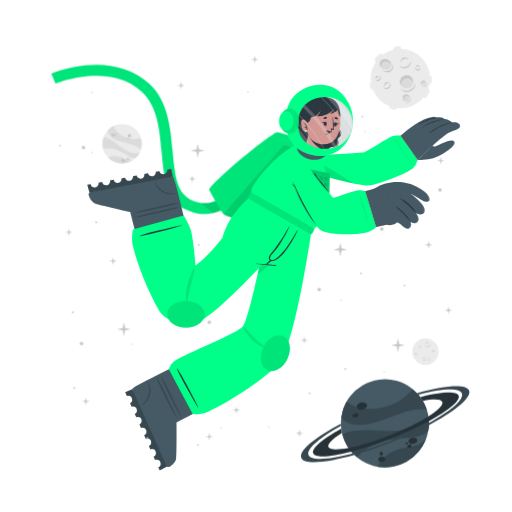
t = 0.00 s
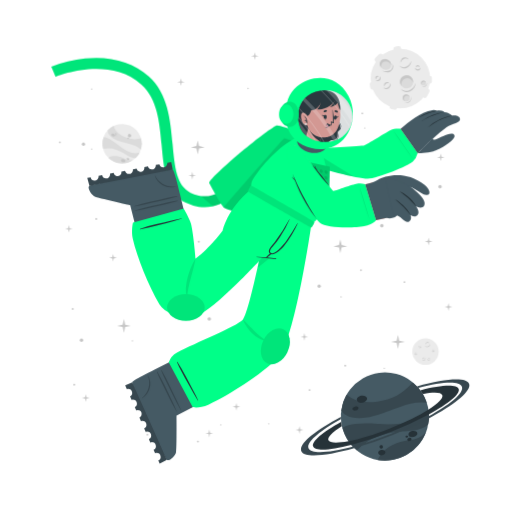
t = 7.00 s
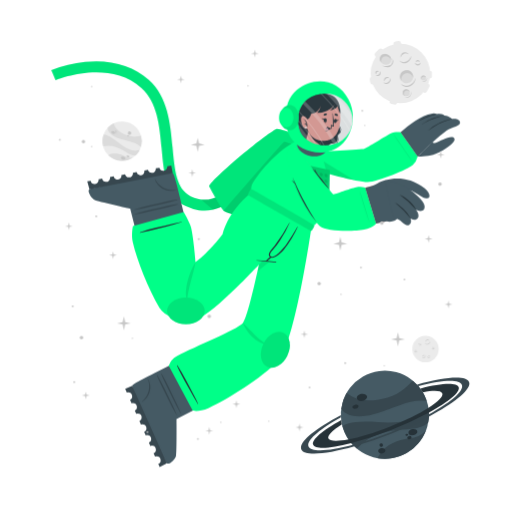
t = 7.75 s
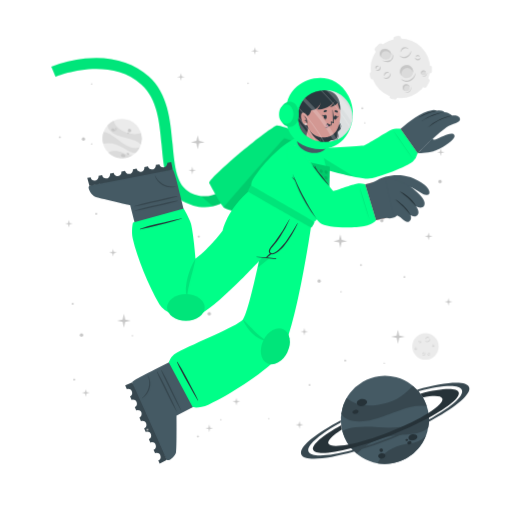
t = 8.50 s
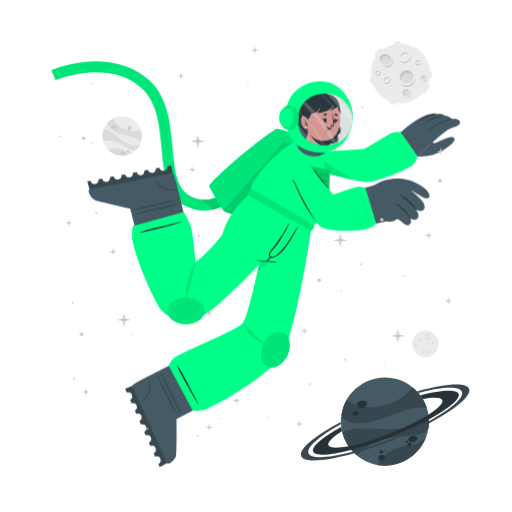
t = 9.25 s

The animated SVG that drew these frames (rendered in a browser with its animation timeline set to each time). Animation: 1 CSS @keyframes rule; frames cover the first 9.25 s, repeats indefinitely.

<svg class="animated" id="freepik_stories-astronaut" xmlns="http://www.w3.org/2000/svg" viewBox="0 0 500 500" version="1.1" xmlns:xlink="http://www.w3.org/1999/xlink" xmlns:svgjs="http://svgjs.com/svgjs"><style>svg#freepik_stories-astronaut:not(.animated) .animable {opacity: 0;}svg#freepik_stories-astronaut.animated #freepik--background-complete--inject-102 {animation: 6s Infinite  linear floating;animation-delay: 7s;}svg#freepik_stories-astronaut.animated #freepik--Moon--inject-102 {animation: 3s Infinite  linear floating;animation-delay: 4s;}svg#freepik_stories-astronaut.animated #freepik--Planet--inject-102 {animation: 3s Infinite  linear floating;animation-delay: 0s;}svg#freepik_stories-astronaut.animated #freepik--Character--inject-102 {animation: 1.5s Infinite  linear floating;animation-delay: 0s;}svg#freepik_stories-astronaut.animated #freepik--Stars--inject-102 {animation: 6s Infinite  linear floating;animation-delay: 0s;}            @keyframes floating {                0% {                    opacity: 1;                    transform: translateY(0px);                }                50% {                    transform: translateY(-10px);                }                100% {                    opacity: 1;                    transform: translateY(0px);                }            }        </style><g id="freepik--background-complete--inject-102" class="animable" style="transform-origin: 261.359px 235.839px;"><g id="el2xk5dyfwjxq"><circle cx="119.24" cy="140.32" r="19.23" style="fill: rgb(235, 235, 235); transform-origin: 119.24px 140.32px; transform: rotate(-21.46deg);" class="animable"></circle></g><path d="M137.64,145.92a22.4,22.4,0,0,0-6-3.75c-3.81-1.68-14.18-3.51-19-5.94-6.75-3.4-7.59-7.07-7.55-9a19.38,19.38,0,0,1,5.93-4.35c.48,2,2.29,8,13.5,12,5.79,2,11.33.68,13.21.22A19.13,19.13,0,0,1,137.64,145.92Z" style="fill: rgb(219, 219, 219); transform-origin: 121.778px 134.4px;" id="eluho17gkzup" class="animable"></path><path d="M129.79,156.41A19.27,19.27,0,0,1,105.68,154a15.8,15.8,0,0,1,3.45-1.36c5.17-1.26,10.86,1.21,12.94,2.38A11.36,11.36,0,0,0,129.79,156.41Z" style="fill: rgb(219, 219, 219); transform-origin: 117.735px 155.928px;" id="el2ys1g8ywfqe" class="animable"></path><path d="M136.5,148.8l-.24.47-.22.42c-.18.32-.36.62-.55.92s-.35.54-.53.8l-.21.29-.24.32-.24.32-.31.36-.3.36-.27.3c-.2.22-.41.43-.62.64h0c-1.2.37-2.8.21-5.15-.72-3.49-1.37-7.26-4.67-14-7.09a24,24,0,0,0-12.93-.83h0a19.17,19.17,0,0,1,.5-11.63c1.23,0,5.18.52,13.61,7.48a49.9,49.9,0,0,0,8.49,5.81c7.2,3.77,11.36,2.65,13.1,1.78h.13Z" style="fill: rgb(219, 219, 219); transform-origin: 118.269px 143.957px;" id="el41lu781rr52" class="animable"></path><path d="M118.22,156c.34-.78,1.54-1,2.68-.52s1.79,1.54,1.44,2.32-1.54,1-2.68.52S117.88,156.83,118.22,156Z" style="fill: rgb(199, 199, 199); transform-origin: 120.282px 156.9px;" id="elb4qhtm3s5aq" class="animable"></path><path d="M123.66,154.67c.2-.44.91-.55,1.59-.26s1.08.9.89,1.34-.9.56-1.59.26S123.47,155.11,123.66,154.67Z" style="fill: rgb(199, 199, 199); transform-origin: 124.9px 155.212px;" id="elv1rk6j7qlpk" class="animable"></path><path d="M108.75,131.05c.29-.67,1.33-.86,2.33-.42s1.57,1.33,1.28,2-1.34.86-2.34.42S108.45,131.72,108.75,131.05Z" style="fill: rgb(199, 199, 199); transform-origin: 110.553px 131.84px;" id="el7wdferrr01p" class="animable"></path><path d="M112.29,130.39a.84.84,0,0,1,1.13-.28.85.85,0,0,1,.57,1,1,1,0,0,1-1.7-.74Z" style="fill: rgb(199, 199, 199); transform-origin: 113.151px 130.697px;" id="elb04r65l5wh5" class="animable"></path><path d="M112.86,132.17a.53.53,0,0,1,.71-.15c.3.13.47.41.37.62s-.41.28-.71.15S112.77,132.39,112.86,132.17Z" style="fill: rgb(199, 199, 199); transform-origin: 113.402px 132.399px;" id="eltjtwrcyz1nd" class="animable"></path><path d="M124.86,132.22a1.64,1.64,0,1,1,1,1.71A1.42,1.42,0,0,1,124.86,132.22Z" style="fill: rgb(199, 199, 199); transform-origin: 126.473px 132.415px;" id="elxh1nqm12iio" class="animable"></path><path d="M124.4,134.84a.76.76,0,1,1,.42.92A.73.73,0,0,1,124.4,134.84Z" style="fill: rgb(199, 199, 199); transform-origin: 125.123px 135.064px;" id="elkoh3r9eltm" class="animable"></path><circle cx="415.48" cy="343.36" r="12.93" style="fill: rgb(235, 235, 235); transform-origin: 415.48px 343.36px;" id="elzia603qmolr" class="animable"></circle><path d="M420.19,335.69a2.92,2.92,0,0,1-.48,1.75,3.45,3.45,0,0,1-1.41,1.24,2.56,2.56,0,0,1-1.9.17,2.7,2.7,0,0,1-1.44-1.12,3.71,3.71,0,0,0,1.55.69,2.33,2.33,0,0,0,.79,0,2.68,2.68,0,0,0,.76-.24l.36-.2c.11-.08.23-.15.33-.23a3.24,3.24,0,0,0,.6-.57A4.54,4.54,0,0,0,420.19,335.69Z" style="fill: rgb(199, 199, 199); transform-origin: 417.577px 337.324px;" id="eljn3qz0a217a" class="animable"></path><path d="M415.54,336.43a1.84,1.84,0,0,1,.27-1.24,2.23,2.23,0,0,1,1-.88,1.76,1.76,0,0,1,1.35-.1,1.7,1.7,0,0,1,1,.83,2.8,2.8,0,0,0-1.08-.4,1.69,1.69,0,0,0-1,.18A3.06,3.06,0,0,0,415.54,336.43Z" style="fill: rgb(199, 199, 199); transform-origin: 417.341px 335.275px;" id="elc76z7icojhu" class="animable"></path><path d="M415.48,349.44a1.79,1.79,0,0,1,0,1.23,2.13,2.13,0,0,1-.75,1.05,1.71,1.71,0,0,1-2.35-.25,3.35,3.35,0,0,0,1.1.15,1.62,1.62,0,0,0,.91-.35,2.67,2.67,0,0,0,.69-.77A3.41,3.41,0,0,0,415.48,349.44Z" style="fill: rgb(199, 199, 199); transform-origin: 413.984px 350.758px;" id="el8awyb9qvqmt" class="animable"></path><path d="M412.8,350.91a1.14,1.14,0,0,1-.09-.87,1.49,1.49,0,0,1,.52-.76,1.2,1.2,0,0,1,.93-.23,1.1,1.1,0,0,1,.73.48,2.46,2.46,0,0,0-.75,0,1.18,1.18,0,0,0-.56.24A2.18,2.18,0,0,0,412.8,350.91Z" style="fill: rgb(199, 199, 199); transform-origin: 413.776px 349.972px;" id="elzv2g3sma1mo" class="animable"></path><path d="M410.82,337.8a1.15,1.15,0,0,1,.37.83,1.3,1.3,0,0,1-.37.92,1.15,1.15,0,0,1-.95.32,1.35,1.35,0,0,1-.81-.39,3.94,3.94,0,0,0,.8-.05,1.06,1.06,0,0,0,.56-.28,1.37,1.37,0,0,0,.33-.56A2.45,2.45,0,0,0,410.82,337.8Z" style="fill: rgb(199, 199, 199); transform-origin: 410.125px 338.84px;" id="eleu9bvl1thz4" class="animable"></path><path d="M409.22,339.06a.74.74,0,0,1-.33-.57.91.91,0,0,1,.26-.68.82.82,0,0,1,.71-.23.81.81,0,0,1,.55.34,4.08,4.08,0,0,0-.54.1.76.76,0,0,0-.32.19,1.13,1.13,0,0,0-.22.32A2.13,2.13,0,0,0,409.22,339.06Z" style="fill: rgb(199, 199, 199); transform-origin: 409.65px 338.315px;" id="el95br5jy1fsq" class="animable"></path><path d="M419.81,351.44a1.14,1.14,0,0,1-.72.56,1.26,1.26,0,0,1-1-.14,1.14,1.14,0,0,1-.54-.83,1.36,1.36,0,0,1,.18-.89,3.66,3.66,0,0,0,.25.77,1,1,0,0,0,.4.47,1.32,1.32,0,0,0,.63.18A2.6,2.6,0,0,0,419.81,351.44Z" style="fill: rgb(199, 199, 199); transform-origin: 418.673px 351.093px;" id="elq5p3mblrzbc" class="animable"></path><path d="M418.2,350.19a.75.75,0,0,1,.47-.45.87.87,0,0,1,.72.08.82.82,0,0,1,.4.63.9.9,0,0,1-.19.62,4.78,4.78,0,0,0-.24-.5.63.63,0,0,0-.25-.26.91.91,0,0,0-.37-.13A1.65,1.65,0,0,0,418.2,350.19Z" style="fill: rgb(199, 199, 199); transform-origin: 418.996px 350.383px;" id="elwem13ccq8s" class="animable"></path><path d="M424.24,342.34a1.16,1.16,0,0,1-.28.86,1.27,1.27,0,0,1-.88.44,1.13,1.13,0,0,1-.92-.39,1.29,1.29,0,0,1-.35-.83,3.82,3.82,0,0,0,.63.5,1.09,1.09,0,0,0,.6.16,1.31,1.31,0,0,0,.62-.21A2.35,2.35,0,0,0,424.24,342.34Z" style="fill: rgb(199, 199, 199); transform-origin: 423.027px 342.991px;" id="elll5xrb9tvs" class="animable"></path><path d="M422.2,342.21a.75.75,0,0,1,.14-.64.93.93,0,0,1,.65-.34.8.8,0,0,1,.68.3.88.88,0,0,1,.19.62,3.83,3.83,0,0,0-.48-.28.74.74,0,0,0-.36-.08,1.13,1.13,0,0,0-.38.1A2.38,2.38,0,0,0,422.2,342.21Z" style="fill: rgb(199, 199, 199); transform-origin: 423.021px 341.719px;" id="eltm6utdyj057" class="animable"></path><path d="M407.1,345.26a1.13,1.13,0,0,1-.27.87,1.27,1.27,0,0,1-.88.44,1.16,1.16,0,0,1-.93-.39,1.4,1.4,0,0,1-.35-.83,4.33,4.33,0,0,0,.64.5,1.07,1.07,0,0,0,.6.16,1.35,1.35,0,0,0,.62-.21A2,2,0,0,0,407.1,345.26Z" style="fill: rgb(199, 199, 199); transform-origin: 405.889px 345.916px;" id="el4ymoe1cvydf" class="animable"></path><path d="M405.07,345.14a.75.75,0,0,1,.14-.64.89.89,0,0,1,.64-.34.79.79,0,0,1,.68.3.85.85,0,0,1,.2.62,3.83,3.83,0,0,0-.48-.28.66.66,0,0,0-.36-.08,1.13,1.13,0,0,0-.38.1A2.38,2.38,0,0,0,405.07,345.14Z" style="fill: rgb(199, 199, 199); transform-origin: 405.891px 344.649px;" id="eldy165ef7h8r" class="animable"></path></g><g id="freepik--Moon--inject-102" class="animable" style="transform-origin: 391.45px 76.1246px;"><path d="M370.11,60.15l3.44-3.43a2.52,2.52,0,0,0,0-3.56h0a2.5,2.5,0,0,0-3.56,0l-3.44,3.43a2.52,2.52,0,0,0,0,3.56h0A2.52,2.52,0,0,0,370.11,60.15Z" style="fill: rgb(235, 235, 235); transform-origin: 370.05px 56.6508px;" id="elg1tk98xrr9n" class="animable"></path><path d="M417,94.19l2.18-4.34a2.5,2.5,0,0,0-1.12-3.38h0a2.51,2.51,0,0,0-3.38,1.12l-2.18,4.34a2.53,2.53,0,0,0,1.12,3.38h0A2.52,2.52,0,0,0,417,94.19Z" style="fill: rgb(235, 235, 235); transform-origin: 415.845px 90.8883px;" id="elemhg2jbhur7" class="animable"></path><path d="M387,50.45l2.58-.36a2.52,2.52,0,0,0,2.14-2.85h0a2.52,2.52,0,0,0-2.85-2.14l-2.58.37a2.52,2.52,0,0,0-2.14,2.85h0A2.51,2.51,0,0,0,387,50.45Z" style="fill: rgb(235, 235, 235); transform-origin: 387.935px 47.7758px;" id="el6sm3se1rxve" class="animable"></path><path d="M366.46,84.53l-.37-2.59a2.52,2.52,0,0,0-2.85-2.13h0a2.52,2.52,0,0,0-2.14,2.85l.37,2.58a2.53,2.53,0,0,0,2.85,2.14h0A2.52,2.52,0,0,0,366.46,84.53Z" style="fill: rgb(235, 235, 235); transform-origin: 363.78px 83.5943px;" id="el85bnugnd52b" class="animable"></path><g id="eln35rgrsdjlc"><rect x="415.49" y="75.26" width="7.64" height="5.03" rx="2.16" style="fill: rgb(235, 235, 235); transform-origin: 419.31px 77.775px; transform: rotate(90deg);" class="animable"></rect></g><path d="M382.28,106.41l2.52.68a2.52,2.52,0,0,0,3.08-1.78h0a2.52,2.52,0,0,0-1.78-3.09l-2.52-.67a2.51,2.51,0,0,0-3.08,1.78h0A2.51,2.51,0,0,0,382.28,106.41Z" style="fill: rgb(235, 235, 235); transform-origin: 384.19px 104.319px;" id="el1skz45wrk0r" class="animable"></path><circle cx="391" cy="76.69" r="29.05" style="fill: rgb(235, 235, 235); transform-origin: 391px 76.69px;" id="eldde4giavl5i" class="animable"></circle><path d="M401.57,59.46a6.51,6.51,0,0,1-1.08,3.94,7.8,7.8,0,0,1-3.15,2.79,5.76,5.76,0,0,1-4.27.36,6,6,0,0,1-3.25-2.49,8.71,8.71,0,0,0,3.49,1.53,5.07,5.07,0,0,0,1.78,0,5.38,5.38,0,0,0,1.69-.54,9.1,9.1,0,0,0,.81-.44c.26-.17.52-.33.76-.52a8.54,8.54,0,0,0,1.35-1.27A9.92,9.92,0,0,0,401.57,59.46Z" style="fill: rgb(199, 199, 199); transform-origin: 395.699px 63.1311px;" id="elrsypnldg1h" class="animable"></path><path d="M391.13,61.13a4.13,4.13,0,0,1,.6-2.78,5.18,5.18,0,0,1,2.19-2,3.9,3.9,0,0,1,3-.22A3.84,3.84,0,0,1,399.12,58a6.52,6.52,0,0,0-2.41-.89,3.94,3.94,0,0,0-2.24.4A6.81,6.81,0,0,0,391.13,61.13Z" style="fill: rgb(199, 199, 199); transform-origin: 395.105px 58.5293px;" id="el4iv2q3fktvv" class="animable"></path><path d="M381.29,81.08a3.94,3.94,0,0,1,.07,2.77,4.82,4.82,0,0,1-1.68,2.35,3.78,3.78,0,0,1-2.86.77,3.84,3.84,0,0,1-2.43-1.34,7,7,0,0,0,2.48.35,3.69,3.69,0,0,0,2-.79,6,6,0,0,0,1.55-1.73A7.44,7.44,0,0,0,381.29,81.08Z" style="fill: rgb(199, 199, 199); transform-origin: 377.984px 84.0434px;" id="eli1jcznu91h" class="animable"></path><path d="M375.27,84.38a2.57,2.57,0,0,1-.19-1.95,3.19,3.19,0,0,1,1.16-1.7,2.65,2.65,0,0,1,2.08-.52A2.44,2.44,0,0,1,380,81.28a5.58,5.58,0,0,0-1.7-.08,2.69,2.69,0,0,0-1.26.54A4.94,4.94,0,0,0,375.27,84.38Z" style="fill: rgb(199, 199, 199); transform-origin: 377.485px 82.2756px;" id="el9qp607iv84" class="animable"></path><path d="M370.87,74.62a2.57,2.57,0,0,1,.83,1.86,2.85,2.85,0,0,1-.82,2,2.52,2.52,0,0,1-2.13.73,3.06,3.06,0,0,1-1.83-.87,10,10,0,0,0,1.81-.12,2.33,2.33,0,0,0,1.25-.63,2.88,2.88,0,0,0,.73-1.26A5.13,5.13,0,0,0,370.87,74.62Z" style="fill: rgb(199, 199, 199); transform-origin: 369.31px 76.9261px;" id="elokvrcar83" class="animable"></path><path d="M367.27,77.44a1.68,1.68,0,0,1-.72-1.29,2,2,0,0,1,.58-1.52,1.77,1.77,0,0,1,1.58-.51,1.88,1.88,0,0,1,1.25.75,10.76,10.76,0,0,0-1.23.24,1.6,1.6,0,0,0-.7.41,2.28,2.28,0,0,0-.49.73A4.57,4.57,0,0,0,367.27,77.44Z" style="fill: rgb(199, 199, 199); transform-origin: 368.253px 75.7663px;" id="elrn0jofkweh" class="animable"></path><path d="M410.67,66a2.6,2.6,0,0,1-.62,1.94,2.84,2.84,0,0,1-2,1,2.57,2.57,0,0,1-2.07-.87,3,3,0,0,1-.78-1.87,9,9,0,0,0,1.43,1.11,2.23,2.23,0,0,0,1.34.36,3,3,0,0,0,1.39-.45A5.56,5.56,0,0,0,410.67,66Z" style="fill: rgb(199, 199, 199); transform-origin: 407.941px 67.4719px;" id="els13zs4m98fk" class="animable"></path><path d="M406.11,65.73a1.66,1.66,0,0,1,.31-1.44,2,2,0,0,1,1.44-.76,1.82,1.82,0,0,1,1.53.68,1.88,1.88,0,0,1,.43,1.39,9.72,9.72,0,0,0-1.08-.63,1.49,1.49,0,0,0-.8-.17,2.38,2.38,0,0,0-.85.22A4.64,4.64,0,0,0,406.11,65.73Z" style="fill: rgb(199, 199, 199); transform-origin: 407.944px 64.6284px;" id="elwm7mk1ykoem" class="animable"></path><g id="ela3l3qtorkh4"><ellipse cx="397.01" cy="79.87" rx="6.44" ry="6.4" style="fill: rgb(219, 219, 219); transform-origin: 397.01px 79.87px; transform: rotate(-65.97deg);" class="animable"></ellipse></g><path d="M400,76.84a5.81,5.81,0,0,1,3.31,4.1,6.41,6.41,0,1,0-11.2,3.11,5.78,5.78,0,0,1,.2-4.24A5.84,5.84,0,0,1,400,76.84Z" style="fill: rgb(199, 199, 199); transform-origin: 396.987px 78.7649px;" id="elza4n1yhgvf" class="animable"></path><path d="M405.88,81a8.26,8.26,0,0,1-1.41,4.8,9.87,9.87,0,0,1-3.87,3.38,7.16,7.16,0,0,1-5.18.47,7.62,7.62,0,0,1-4-3,10.25,10.25,0,0,0,4.28,2,10.54,10.54,0,0,0,1.13.11,5.87,5.87,0,0,0,1.11-.09A7.1,7.1,0,0,0,400,88c.34-.17.69-.36,1-.55s.65-.42.94-.67a10.52,10.52,0,0,0,1.67-1.6A11.59,11.59,0,0,0,405.88,81Z" style="fill: rgb(199, 199, 199); transform-origin: 398.651px 85.4656px;" id="elips64pmrpg" class="animable"></path><path d="M412.91,83.39a2.4,2.4,0,1,0-1.78-2.87A2.39,2.39,0,0,0,412.91,83.39Z" style="fill: rgb(219, 219, 219); transform-origin: 413.468px 81.0561px;" id="elwx4e8rwqv9s" class="animable"></path><path d="M414.34,79.73A2.18,2.18,0,0,1,415.85,81,2.43,2.43,0,0,0,414,78.71a2.4,2.4,0,0,0-2.87,1.81,2.37,2.37,0,0,0,.84,2.41,2.12,2.12,0,0,1-.23-1.57A2.17,2.17,0,0,1,414.34,79.73Z" style="fill: rgb(199, 199, 199); transform-origin: 413.458px 80.7904px;" id="eloervhbustxm" class="animable"></path><path d="M416.78,80.82a2.9,2.9,0,0,1-.12,1.88,3.54,3.54,0,0,1-1.18,1.55,2.64,2.64,0,0,1-1.91.54,2.74,2.74,0,0,1-1.69-.86,4.09,4.09,0,0,0,1.71.37,2.65,2.65,0,0,0,1.51-.55A4.36,4.36,0,0,0,416.78,80.82Z" style="fill: rgb(199, 199, 199); transform-origin: 414.381px 82.813px;" id="eleo31jxecp8j" class="animable"></path><path d="M396.44,98.94a3.41,3.41,0,1,0-3.21-3.59A3.41,3.41,0,0,0,396.44,98.94Z" style="fill: rgb(219, 219, 219); transform-origin: 396.635px 95.5356px;" id="el5a6acx7nbol" class="animable"></path><path d="M397.54,93.46a3.07,3.07,0,0,1,2.41,1.4A3.4,3.4,0,1,0,395,98.53a3.1,3.1,0,0,1,2.54-5.07Z" style="fill: rgb(199, 199, 199); transform-origin: 396.584px 95.335px;" id="elfudbz2z6orp" class="animable"></path><path d="M401.22,94.38a4.48,4.48,0,0,1,.19,2.64,5.13,5.13,0,0,1-1.27,2.4,3.72,3.72,0,0,1-2.46,1.21,4.06,4.06,0,0,1-2.56-.69,5.23,5.23,0,0,0,2.5.2A3.76,3.76,0,0,0,399.68,99a5.84,5.84,0,0,0,1.26-2.1A6.18,6.18,0,0,0,401.22,94.38Z" style="fill: rgb(199, 199, 199); transform-origin: 398.323px 97.5099px;" id="elqmokwyeik3" class="animable"></path><path d="M381.24,66c-1.53,2.35-4.93,2.85-7.58,1.11s-3.57-5.05-2-7.4,4.93-2.84,7.59-1.11S382.78,63.69,381.24,66Z" style="fill: rgb(219, 219, 219); transform-origin: 376.446px 62.8572px;" id="elcy8dmb1a5n5" class="animable"></path><path d="M372.8,62a4.43,4.43,0,0,0-.25,4.28,5.25,5.25,0,0,1-.92-6.49c1.53-2.35,4.93-2.85,7.59-1.11A5.83,5.83,0,0,1,382,63.9a5.53,5.53,0,0,0-2.29-3C377.28,59.37,374.19,59.82,372.8,62Z" style="fill: rgb(199, 199, 199); transform-origin: 376.453px 61.9611px;" id="elvnbckib7ufl" class="animable"></path><path d="M383.12,62.16a5.49,5.49,0,0,1,.75,4.14,5.12,5.12,0,0,1-.95,2,6.39,6.39,0,0,1-1.66,1.53,6.23,6.23,0,0,1-2.15.73,7.29,7.29,0,0,1-2.19-.06,9.09,9.09,0,0,1-3.84-1.67,17.88,17.88,0,0,0,3.95.68,6.51,6.51,0,0,0,3.58-.77A5.47,5.47,0,0,0,382,67.59a5,5,0,0,0,.94-1.57A7.25,7.25,0,0,0,383.12,62.16Z" style="fill: rgb(199, 199, 199); transform-origin: 378.538px 66.3877px;" id="elu3w5fvgkl9" class="animable"></path></g><g id="freepik--Planet--inject-102" class="animable" style="transform-origin: 376.139px 413.34px;"><g id="el4rznmd4nddm"><circle cx="375.87" cy="413.34" r="43.02" style="fill: rgb(69, 90, 100); transform-origin: 375.87px 413.34px; transform: rotate(-74.9951deg);" class="animable"></circle></g><path d="M416.74,399.89a50.6,50.6,0,0,0-15.8.88c-9.14,1.83-30.47,11.81-42.37,13.55-16.73,2.46-23-3.17-25.36-6.69a43,43,0,0,1,5.28-15.58c3.38,2.95,14.49,11.72,40.09,4.53,13.2-3.72,21.59-13.34,24.44-16.6A42.76,42.76,0,0,1,416.74,399.89Z" style="fill: rgb(55, 71, 79); transform-origin: 374.975px 397.452px;" id="el30bvixh9hg3" class="animable"></path><path d="M415.87,429.18a43.05,43.05,0,0,1-47.24,26.58,34.45,34.45,0,0,1,4.55-6.94c7.84-9,21.44-11.76,26.75-12.3A25.27,25.27,0,0,0,415.87,429.18Z" style="fill: rgb(55, 71, 79); transform-origin: 392.25px 442.775px;" id="elcwafjvwlaa9" class="animable"></path><path d="M418.36,406.64c.07.39.12.77.17,1.16s.09.71.13,1.06c.08.8.15,1.6.18,2.39s.06,1.44.06,2.14c0,.27,0,.53,0,.8s0,.6,0,.89,0,.6,0,.9-.05.7-.08,1.06-.06.7-.1,1-.08.6-.11.9c-.09.66-.19,1.3-.31,1.95h0c-1.72,2.21-4.86,4-10.34,5.31-8.16,2-19.29.8-34.76,5.06a53.84,53.84,0,0,0-24.73,15.11h0a42.85,42.85,0,0,1-14.05-21.9c2.19-1.67,10.15-5.73,34.51-3.84a112.29,112.29,0,0,0,23-.3c18-2.36,24.21-9.77,26.27-13.61h0A1.82,1.82,0,0,1,418.36,406.64Z" style="fill: rgb(55, 71, 79); transform-origin: 376.66px 426.505px;" id="ellod51qadqr" class="animable"></path><path d="M358.4,395.52c.37,1.88-1.55,3.83-4.28,4.35s-5.23-.56-5.6-2.44,1.56-3.82,4.28-4.35S358,393.65,358.4,395.52Z" style="fill: rgb(38, 50, 56); transform-origin: 353.46px 396.474px;" id="elzckezrhrdu" class="animable"></path><path d="M350.11,404.94c.2,1.06-1,2.17-2.6,2.49s-3.13-.28-3.33-1.34.95-2.17,2.59-2.49S349.9,403.89,350.11,404.94Z" style="fill: rgb(38, 50, 56); transform-origin: 347.145px 405.515px;" id="elwp9lr2nwtfh" class="animable"></path><path d="M407.54,429.57c.31,1.6-1.38,3.27-3.76,3.74s-4.58-.47-4.89-2.07,1.37-3.28,3.76-3.74S407.23,428,407.54,429.57Z" style="fill: rgb(38, 50, 56); transform-origin: 403.215px 430.408px;" id="elss2df6b149j" class="animable"></path><path d="M401.85,435.28c.17.85-.61,1.72-1.74,1.94a1.87,1.87,0,0,1-2.33-1.15c-.17-.85.61-1.72,1.74-1.94A1.87,1.87,0,0,1,401.85,435.28Z" style="fill: rgb(38, 50, 56); transform-origin: 399.815px 435.675px;" id="el3kz3koaxn6h" class="animable"></path><path d="M398.54,432.72c.1.51-.4,1-1.12,1.18s-1.38-.17-1.48-.68.4-1,1.12-1.18S398.44,432.21,398.54,432.72Z" style="fill: rgb(38, 50, 56); transform-origin: 397.24px 432.97px;" id="elyw9ord50mth" class="animable"></path><path d="M376.35,447.84c.28,1.44-1,2.9-3,3.27s-3.68-.5-4-1.93,1-2.89,2.95-3.26S376.08,446.41,376.35,447.84Z" style="fill: rgb(38, 50, 56); transform-origin: 372.845px 448.515px;" id="el4ukdiql5p22" class="animable"></path><path d="M373.89,442.43a1.71,1.71,0,1,1-1.95-1.16A1.6,1.6,0,0,1,373.89,442.43Z" style="fill: rgb(38, 50, 56); transform-origin: 372.261px 442.94px;" id="el0rq1wcvsw9wo" class="animable"></path><path d="M418.84,411.25a346.49,346.49,0,0,1-36.64,16.83,342.87,342.87,0,0,1-39.21,13c-20.61,5.36-35.3,6.29-37.19,1.5s9.19-14.09,27.36-24.08c.12,1,.28,2,.47,3l.24,1.14c-9.22,5.86-14.34,10.93-13.19,13.85s8.58,3.14,19.59,1c10.78-2.08,25-6.36,40.23-12.37s28.57-12.64,37.86-18.51c9.46-5.95,14.73-11.13,13.56-14.09s-8.33-3.11-19-1.11a39.26,39.26,0,0,0-2.42-3.66c20.51-5.31,35.53-6.12,37.42-1.34S438.08,400.88,418.84,411.25Z" style="fill: rgb(38, 50, 56); transform-origin: 376.855px 414.472px;" id="el3vwtrdloaia" class="animable"></path><path d="M418.86,415.07a383.2,383.2,0,0,1-35.81,16.44h0A380.06,380.06,0,0,1,346,444.31c-28.14,8-49.06,9.59-51.78,2.82s13.19-19.8,38.63-33.31c0,.66,0,1.33.08,2-21.11,11.64-34,22.68-31.68,28.49s19.63,4.87,43.31-1.47A359.42,359.42,0,0,0,418.89,413c21.4-11.74,34.49-22.91,32.14-28.76s-19.17-4.89-42.38,1.23c-.43-.51-.88-1-1.34-1.5,27.63-7.77,48.08-9.23,50.76-2.54S444.64,401.45,418.86,415.07Z" style="fill: rgb(55, 71, 79); transform-origin: 376.139px 414.278px;" id="eldhtwsxl5ayu" class="animable"></path></g><g id="freepik--Character--inject-102" class="animable" style="transform-origin: 249.682px 261.365px;"><path d="M194.2,208.66a44.5,44.5,0,0,1-12.75-4c-19.36-9.4-21.44-32.18-23.64-56.3-2-22.22-4.13-45.19-19.67-59.06-32.35-28.84-83.35-7.81-83.86-7.59l-4.19-9.88a124.34,124.34,0,0,1,33.06-8c25-2.52,46.52,3.5,62.12,17.42,18.71,16.68,21.11,42.93,23.22,66.09,2,21.93,3.73,40.87,17.64,47.62,29.16,14.15,48.44-21.19,49.24-22.7l9.48,5a77.22,77.22,0,0,1-16.57,20.32C217.57,206.71,206,210.43,194.2,208.66Z" style="fill: rgb(0, 255, 136); transform-origin: 147.47px 136.179px;" id="el4qihiv9q76l" class="animable"></path><g id="elbifs177zxg"><path d="M194.2,208.66a44.5,44.5,0,0,1-12.75-4c-19.36-9.4-21.44-32.18-23.64-56.3-2-22.22-4.13-45.19-19.67-59.06-32.35-28.84-83.35-7.81-83.86-7.59l-4.19-9.88a124.34,124.34,0,0,1,33.06-8c25-2.52,46.52,3.5,62.12,17.42,18.71,16.68,21.11,42.93,23.22,66.09,2,21.93,3.73,40.87,17.64,47.62,29.16,14.15,48.44-21.19,49.24-22.7l9.48,5a77.22,77.22,0,0,1-16.57,20.32C217.57,206.71,206,210.43,194.2,208.66Z" style="opacity: 0.1; transform-origin: 147.47px 136.179px;" class="animable"></path></g><g id="elyvn3wwlecds"><path d="M244.85,177.29a77.09,77.09,0,0,1-16.57,20.31c-6.44,5.48-13.2,9-20.13,10.56L196.08,198c23.52,3.15,38.58-24.45,39.3-25.77Z" style="opacity: 0.1; transform-origin: 220.465px 190.195px;" class="animable"></path></g><path d="M278.67,229.5c-.95.56-57.57-18.31-60-20.06a1.59,1.59,0,0,1-.31-.29c-2.77-2.73-13.24-22-14-23.51-1.84-3.85,55.21-51.93,65.82-56.39,2.66-1.12,37.51,11.34,42.73,16.4,2.24,2.17,6.45,10.95,6.22,12.15h0C318.76,159.52,279.63,228.94,278.67,229.5Z" style="fill: rgb(0, 255, 136); transform-origin: 261.728px 179.346px;" id="ele5jmz72bs9" class="animable"></path><g id="el16i71pq9lux"><path d="M278.67,229.5c-.95.56-57.57-18.31-60-20.06a1.59,1.59,0,0,1-.31-.29c-2.77-2.73-13.24-22-14-23.51-1.84-3.85,55.21-51.93,65.82-56.39,2.66-1.12,37.51,11.34,42.73,16.4,2.24,2.17,6.45,10.95,6.22,12.15h0C318.76,159.52,279.63,228.94,278.67,229.5Z" style="opacity: 0.1; transform-origin: 261.728px 179.346px;" class="animable"></path></g><g id="elg4luwwacwy7"><path d="M278.67,229.5c-.95.56-57.57-18.31-60-20.06a1.59,1.59,0,0,1-.31-.29c10.24-11.85,58.36-67.42,59.22-67.56s33.84,12.65,41.56,16.22C318.76,159.52,279.63,228.94,278.67,229.5Z" style="opacity: 0.1; transform-origin: 268.75px 185.551px;" class="animable"></path></g><path d="M196.48,344.63l-45.12,22.73c-8.64,4.29-16.14,8.22-19.83,10.61a.09.09,0,0,0-.06,0c-1.4.9-2.24,1.57-2.36,2l0,.08c-.46,3.44,31.87,73.53,33.82,75.59s8-3.33,8.91-7.05.53-36.1.53-36.1l44.85-23.13Z" style="fill: rgb(69, 90, 100); transform-origin: 173.163px 400.363px;" id="els3hl9p4qjn" class="animable"></path><path d="M122.25,383l1.61,3.65a3.8,3.8,0,0,1,1.31-.23,3.9,3.9,0,0,1,1.83,7.34l1.45,3.32a3.82,3.82,0,0,1,1.36-.25,3.89,3.89,0,0,1,1.78,7.35l1.46,3.33a3.55,3.55,0,0,1,1.39-.27,3.89,3.89,0,0,1,3.89,3.89,3.85,3.85,0,0,1-2.15,3.48l1.46,3.31a4.06,4.06,0,0,1,1.45-.27,3.89,3.89,0,0,1,1.69,7.4l1.46,3.31a3.84,3.84,0,0,1,1.48-.3,3.89,3.89,0,0,1,1.65,7.42l1.46,3.31a3.58,3.58,0,0,1,1.52-.32,3.9,3.9,0,0,1,1.62,7.44l1.46,3.32a3.64,3.64,0,0,1,1.57-.35,3.9,3.9,0,0,1,1.57,7.46l1.37,3.12,7-3.79L129.11,380Z" style="fill: rgb(55, 71, 79); transform-origin: 142.595px 419.73px;" id="el6ykoz47s215" class="animable"></path><path d="M144.47,373.18a16.37,16.37,0,0,1,1.62,13.09c-1.18,3.56-3.52,7.36-7.28,9.3-.11.06-.22-.14-.12-.21,6.4-4.92,9-14.69,5.56-22.06A.13.13,0,0,1,144.47,373.18Z" style="fill: rgb(55, 71, 79); transform-origin: 142.716px 384.361px;" id="elt00zj16fq8k" class="animable"></path><path d="M153.72,369.74c2.88,4.77,5.37,9.78,7.8,14.79s4.78,9.94,7.13,14.93c1.34,2.86,2.68,5.73,3.86,8.66a.16.16,0,0,1-.29.14c-2.81-4.81-5.27-9.84-7.79-14.8s-5-9.85-7.34-14.83c-1.37-2.86-2.65-5.74-3.8-8.69A.24.24,0,0,1,153.72,369.74Z" style="fill: rgb(55, 71, 79); transform-origin: 162.903px 388.992px;" id="el5lo8k6q7u3n" class="animable"></path><path d="M157.88,368.33c2.89,4.77,5.37,9.78,7.8,14.8s4.78,9.94,7.13,14.93c1.34,2.86,2.68,5.73,3.86,8.65a.16.16,0,0,1-.29.14c-2.81-4.81-5.27-9.84-7.79-14.8s-5-9.85-7.34-14.83c-1.36-2.86-2.65-5.74-3.8-8.69A.24.24,0,0,1,157.88,368.33Z" style="fill: rgb(55, 71, 79); transform-origin: 167.063px 387.582px;" id="elknm7gmskr9" class="animable"></path><path d="M164.81,360.58l23.33,43.76s7,1.51,15.68-2.51c19.21-8.87,51.37-29.51,67.45-45.36C287.89,340.08,304.2,225.2,304.2,225.2L265,202.58s-20.36,108.33-27.84,116.15c-6.75,7.06-45.89,22.51-64.34,32.17A16.53,16.53,0,0,0,164.81,360.58Z" style="fill: rgb(0, 255, 136); transform-origin: 234.505px 303.599px;" id="eleybonpuxe75" class="animable"></path><path d="M173.21,360.06c3.07,4.66,5.75,9.56,8.38,14.48s5.16,9.74,7.7,14.64c1.46,2.8,2.91,5.62,4.21,8.49a.17.17,0,0,1-.29.16c-3-4.7-5.65-9.63-8.37-14.49s-5.35-9.65-7.92-14.53c-1.47-2.8-2.87-5.63-4.13-8.53A.24.24,0,0,1,173.21,360.06Z" style="fill: rgb(38, 50, 56); transform-origin: 183.142px 378.925px;" id="elificrn26lc" class="animable"></path><g id="elf07tr5fpgza"><path d="M251.64,268.16l52.56-43L265,202.58S258.6,236.8,251.64,268.16Z" style="opacity: 0.1; transform-origin: 277.92px 235.37px;" class="animable"></path></g><g id="eleasbl5r16ac"><path d="M260.8,339.2a9.27,9.27,0,0,1-4.14-.38,19.56,19.56,0,0,1-3.85-1.64,31.21,31.21,0,0,1-6.57-5c-1-1-1.88-2-2.77-3s-1.7-2.13-2.45-3.26-1.46-2.29-2.11-3.47-1.23-2.43-1.72-3.71a39.39,39.39,0,0,1,3,2.76c.94.95,1.92,1.86,2.81,2.82s1.86,1.86,2.75,2.82l1.39,1.38c.46.46.89.95,1.37,1.38,1.85,1.82,3.74,3.56,5.72,5.19A23.49,23.49,0,0,0,260.8,339.2Z" style="opacity: 0.1; transform-origin: 248.995px 329.012px;" class="animable"></path></g><g id="el8ulhqos3bzs"><ellipse cx="268.93" cy="344.82" rx="18.38" ry="13.04" style="fill: rgb(0, 255, 136); transform-origin: 268.93px 344.82px; transform: rotate(-64.61deg);" class="animable"></ellipse></g><g id="elt55rawka52l"><ellipse cx="268.93" cy="344.82" rx="18.38" ry="13.04" style="opacity: 0.1; transform-origin: 268.93px 344.82px; transform: rotate(-64.61deg);" class="animable"></ellipse></g><path d="M187.77,245.91l-11.92-49.09c-2.23-9.39-4.35-17.59-5.84-21.72,0,0,0,0,0-.07a6.82,6.82,0,0,0-1.38-2.74s0,0-.07,0c-3.24-1.23-78.83,14.38-81.28,15.82s1.43,8.53,4.85,10.27,35,8.69,35,8.69L139.51,256Z" style="fill: rgb(69, 90, 100); transform-origin: 137.14px 214.111px;" id="el1pzg03vbbcj" class="animable"></path><path d="M167.23,164.93l-3.92.74a3.75,3.75,0,0,1-.06,1.33,3.9,3.9,0,0,1-7.57.11l-3.56.67a3.79,3.79,0,0,1-.07,1.38,3.89,3.89,0,0,1-7.56.07l-3.57.66a3.79,3.79,0,0,1,0,1.42,3.9,3.9,0,0,1-4.68,2.91,3.83,3.83,0,0,1-2.89-2.88l-3.56.67a4.08,4.08,0,0,1-.07,1.47,3.89,3.89,0,0,1-7.58,0l-3.56.67a3.89,3.89,0,0,1-4.72,4.42,3.91,3.91,0,0,1-2.93-3l-3.55.68a3.69,3.69,0,0,1,0,1.55,3.9,3.9,0,0,1-7.62-.11l-3.56.67a3.65,3.65,0,0,1,0,1.61,3.89,3.89,0,0,1-7.62-.16l-3.35.63,2.11,7.63,81.36-15.77Z" style="fill: rgb(55, 71, 79); transform-origin: 126.965px 176.5px;" id="ela0xdhaz44l" class="animable"></path><path d="M171.74,188.79a16.37,16.37,0,0,1-13.12-1.39c-3.2-2-6.37-5.09-7.41-9.2,0-.11.19-.18.24-.06,3.34,7.34,12.27,12.06,20.22,10.41A.13.13,0,0,1,171.74,188.79Z" style="fill: rgb(55, 71, 79); transform-origin: 161.505px 183.822px;" id="elsrhpbavn148" class="animable"></path><path d="M173,198.58c-5.3,1.73-10.74,3-16.18,4.24s-10.76,2.41-16.16,3.56c-3.08.66-6.18,1.32-9.3,1.81a.16.16,0,0,1-.07-.32c5.32-1.65,10.77-2.9,16.18-4.24s10.72-2.61,16.11-3.79c3.09-.68,6.18-1.28,9.32-1.72A.24.24,0,0,1,173,198.58Z" style="fill: rgb(55, 71, 79); transform-origin: 152.153px 203.157px;" id="eln514avlpnj" class="animable"></path><path d="M173.43,203c-5.31,1.73-10.75,3-16.18,4.24s-10.77,2.41-16.16,3.56c-3.09.66-6.19,1.32-9.31,1.81a.16.16,0,0,1-.06-.32c5.32-1.65,10.77-2.9,16.17-4.23s10.73-2.61,16.11-3.8c3.1-.67,6.19-1.27,9.33-1.72A.24.24,0,0,1,173.43,203Z" style="fill: rgb(55, 71, 79); transform-origin: 152.581px 207.576px;" id="elghspe5t38cj" class="animable"></path><path d="M304.26,225.23s-10.86,11.9-20.08,21.25c-6.73,6.84-12.95,12.66-14.6,12.69-1.87,0-10.38-.9-13.2-1.27,0,0-41.94,46.14-63.47,57.3-7.37,3.82-30.52-.1-37.22-11.42-10.87-18.37-21.9-46.13-25.93-63.59-1.8-7.79.05-16.21.05-16.21l49.59-13.7s5.36,8.93,7,14.54c2.42,8.47,4.59,34.41,4.59,34.41,13.41-9.58,26.47-27.28,26.47-27.28s3.86-20.56,28-40.75Z" style="fill: rgb(0, 255, 136); transform-origin: 216.616px 253.91px;" id="elsv9iqt43qcm" class="animable"></path><path d="M269.53,258.92a109.54,109.54,0,0,0-19-1.46.2.2,0,0,0,0,.39c6.29.67,12.63,1.5,18.94,1.83A.38.38,0,0,0,269.53,258.92Z" style="fill: rgb(38, 50, 56); transform-origin: 260.127px 258.568px;" id="elnzgvyzh517r" class="animable"></path><path d="M290.7,225.07c.08-.19-.21-.4-.31-.21A193.26,193.26,0,0,1,280,241.31c-1.7,2.48-11.92,15.71-15.85,12.12-.66-.61-.62-1.57-.1-2.78.63-1.45,2.09-2.84,3.09-4.08,2.2-2.74,4.31-5.54,6.28-8.44A94.74,94.74,0,0,0,282.85,221a.17.17,0,0,0-.3-.15,178.74,178.74,0,0,1-14.62,22.77c-2.68,3.43-7.75,8-4.15,10.8s11.57-5.17,13.52-7.48A99.25,99.25,0,0,0,290.7,225.07Z" style="fill: rgb(38, 50, 56); transform-origin: 276.623px 237.894px;" id="ela7v1jv69kgi" class="animable"></path><path d="M264.07,253.88a28.1,28.1,0,0,0-2.7,2.42,7.85,7.85,0,0,0-1.8,2.22c-.07.17.13.3.28.24a9.87,9.87,0,0,0,2.39-1.8c.87-.73,1.75-1.44,2.59-2.2A.58.58,0,0,0,264.07,253.88Z" style="fill: rgb(38, 50, 56); transform-origin: 262.293px 256.258px;" id="elko5p1mscclg" class="animable"></path><path d="M136.76,230.07c5.18-1.79,10.51-3.14,15.84-4.44s10.54-2.54,15.83-3.76c3-.7,6.06-1.4,9.12-1.93a.17.17,0,0,1,.08.32c-5.21,1.72-10.55,3-15.84,4.44s-10.5,2.74-15.79,4c-3,.72-6.06,1.36-9.14,1.84A.24.24,0,0,1,136.76,230.07Z" style="fill: rgb(38, 50, 56); transform-origin: 157.145px 225.243px;" id="elfu7ufqqupkh" class="animable"></path><g id="el992zek8bb7f"><path d="M183.14,297.2a10.49,10.49,0,0,1-1.5-4.83c-.1-.84-.1-1.68-.15-2.53s0-1.68.08-2.52a52.55,52.55,0,0,1,1.68-9.85,71.11,71.11,0,0,1,3.2-9.39,59.85,59.85,0,0,1,4.5-8.85c-.51,3.3-1.32,6.48-2.11,9.64s-1.64,6.29-2.48,9.41-1.64,6.24-2.31,9.38c-.31,1.56-.64,3.14-.83,4.72A14.43,14.43,0,0,0,183.14,297.2Z" style="opacity: 0.1; transform-origin: 186.21px 278.215px;" class="animable"></path></g><ellipse cx="181.55" cy="306.94" rx="18.38" ry="13.04" style="fill: rgb(0, 255, 136); transform-origin: 181.55px 306.94px;" id="elw48d9ihevo" class="animable"></ellipse><g id="ela3ofdjii5dt"><ellipse cx="181.55" cy="306.94" rx="18.38" ry="13.04" style="opacity: 0.1; transform-origin: 181.55px 306.94px;" class="animable"></ellipse></g><path d="M302.93,165.7c29.4,11.7,52.93,16.43,62.23,13.72,8.14-2.38,31.36-12.37,42.66-23.2,3.41-3.26-12-25.52-16.72-23.75s-28.38,15.07-34.56,17.26c-3.51,1.24-41.77,2.67-50.47,2.82C291.55,152.81,289.88,160.51,302.93,165.7Z" style="fill: rgb(247, 169, 160); transform-origin: 351.195px 156.267px;" id="eligupnrvvha" class="animable"></path><path d="M423.09,141.39c-1.07,1.64-.22,2.22,3.08,1.09s15.37-8.36,17.54-3.93-15,14.39-20.65,15.84-15.24,1.83-15.24,1.83C410.78,153.61,417.35,146.59,423.09,141.39Z" style="fill: rgb(69, 90, 100); transform-origin: 425.859px 146.674px;" id="el431dasbgc3" class="animable"></path><path d="M391.1,132.47c8.6-7,18.87-16.35,31.27-18.29a6.21,6.21,0,0,1,4,.62c5.54-1,7.66,1.36,7.66,1.36,5.44.68,7.28,3.36,7.28,3.36s6.51-1.06,7.81,2.77c1.47,4.3-8,4.95-12.95,8.48-11.39,8.09-25.31,22.79-28.37,25.45Z" style="fill: rgb(69, 90, 100); transform-origin: 420.187px 135.151px;" id="elhpnr505vwli" class="animable"></path><path d="M418.3,130.86a90.32,90.32,0,0,1,10.37-6.52,89.67,89.67,0,0,1,12.58-4.68.11.11,0,0,0-.05-.21,47.55,47.55,0,0,0-23,11.26C418,130.84,418.12,131,418.3,130.86Z" style="fill: rgb(38, 50, 56); transform-origin: 429.705px 125.182px;" id="elkpqr82kvwbh" class="animable"></path><path d="M412.41,124.7c3.43-2.07,9.49-5.67,21.67-8.41,0,0,0-.07,0-.07a42.55,42.55,0,0,0-21.76,8.32C412.11,124.68,412.18,124.84,412.41,124.7Z" style="fill: rgb(38, 50, 56); transform-origin: 423.137px 120.487px;" id="el38p5z6q8xwk" class="animable"></path><path d="M409.31,121.33c6-3.3,10.15-4.62,17.06-6.49,0,0,0-.08,0-.08-8.08,1.3-10.86,2.69-17.19,6.38C409,121.26,409.08,121.46,409.31,121.33Z" style="fill: rgb(38, 50, 56); transform-origin: 417.726px 118.066px;" id="el1kufsz1bd31" class="animable"></path><path d="M391.1,132.47l16.72,23.75a17.14,17.14,0,0,1-4.76,8.35c-3.92,3.79-34.48,16.45-43.94,16.59S312.7,172,299.46,165.3s-6.15-12.5,3.55-13.16,50.29-3,52.62-3.57,21.58-12.72,25.66-14.84S391.1,132.47,391.1,132.47Z" style="fill: rgb(0, 255, 136); transform-origin: 350.007px 156.73px;" id="eldz2p23oapag" class="animable"></path><g id="eldp00n1a154a"><path d="M299.46,165.3c9.59,4.85,31.61,11.06,46.62,14.08l-44.17-27.15C292.8,153.25,286.73,158.86,299.46,165.3Z" style="opacity: 0.1; transform-origin: 319.138px 165.805px;" class="animable"></path></g><g id="elci73qjdb8v4"><path d="M384.8,135.23c2.52,3.23,4.87,6.59,7.2,10s4.59,6.68,6.87,10c1.3,1.91,2.61,3.84,3.84,5.8.09.13,0,.2-.12.08-2.49-3.24-4.83-6.62-7.2-10s-4.67-6.63-7-10c-1.31-1.92-2.59-3.85-3.81-5.83C384.5,135.16,384.67,135.06,384.8,135.23Z" style="opacity: 0.1; transform-origin: 393.653px 148.156px;" class="animable"></path></g><path d="M304.2,225.2l-58.8-34a13.5,13.5,0,0,1,1.95-10c7.47-12.21,25.36-32.31,41.34-39.71,11.52-5.32,20.58-.81,24,7.68.87,2.15,9.33,30.09,8.28,40.05-1.11,10.54-6.23,23.6-10.83,30.76A16.13,16.13,0,0,1,304.2,225.2Z" style="fill: rgb(0, 255, 136); transform-origin: 283.103px 182.199px;" id="el09fm17d7o2b2" class="animable"></path><path d="M303.73,228.78c.87.13,3.47-4.67,3.23-5.37s-61.33-35.68-61.78-35.76-3.42,5.82-2.88,6.25S302.57,228.6,303.73,228.78Z" style="fill: rgb(0, 255, 136); transform-origin: 274.605px 208.216px;" id="elugb9m2nul8" class="animable"></path><g id="elz5cnfbjoz8f"><path d="M303.73,228.78c.87.13,3.47-4.67,3.23-5.37s-61.33-35.68-61.78-35.76-3.42,5.82-2.88,6.25S302.57,228.6,303.73,228.78Z" style="opacity: 0.1; transform-origin: 274.605px 208.216px;" class="animable"></path></g><polygon points="291.84 189.35 321.45 195.58 322.11 169.34 292.5 163.11 291.84 189.35" style="fill: rgb(0, 255, 136); transform-origin: 306.975px 179.345px;" id="elc2n7mgd62w" class="animable"></polygon><g id="elobr4bb59ktm"><polygon points="291.84 189.35 321.45 195.58 322.11 169.34 292.5 163.11 291.84 189.35" style="opacity: 0.2; transform-origin: 306.975px 179.345px;" class="animable"></polygon></g><g id="el6c34ytjsfut"><polygon points="291.84 189.35 295.59 190.14 296.25 163.9 292.5 163.11 291.84 189.35" style="opacity: 0.1; transform-origin: 294.045px 176.625px;" class="animable"></polygon></g><g id="elw1x0e193soc"><path d="M316.88,174.4a2,2,0,0,0,1.47,2,1.31,1.31,0,0,0,1.56-1.37,2,2,0,0,0-1.48-2A1.3,1.3,0,0,0,316.88,174.4Z" style="opacity: 0.1; transform-origin: 318.395px 174.715px;" class="animable"></path></g><g id="eluwqj4vztrl"><path d="M316.74,180a2,2,0,0,0,1.47,2,1.3,1.3,0,0,0,1.56-1.37,2,2,0,0,0-1.47-2A1.3,1.3,0,0,0,316.74,180Z" style="opacity: 0.1; transform-origin: 318.255px 180.315px;" class="animable"></path></g><g id="eluvyqkgrd25s"><path d="M316.6,185.5a2,2,0,0,0,1.47,2,1.31,1.31,0,0,0,1.56-1.38,2,2,0,0,0-1.47-2A1.3,1.3,0,0,0,316.6,185.5Z" style="opacity: 0.1; transform-origin: 318.115px 185.809px;" class="animable"></path></g><g id="el64ucnagtjx6"><path d="M312.16,173.41a2,2,0,0,0,1.47,2,1.3,1.3,0,0,0,1.56-1.37,2,2,0,0,0-1.47-2A1.31,1.31,0,0,0,312.16,173.41Z" style="opacity: 0.1; transform-origin: 313.675px 173.726px;" class="animable"></path></g><g id="elno9n1wsfgw8"><path d="M312,179a2,2,0,0,0,1.47,2,1.3,1.3,0,0,0,1.56-1.37,2,2,0,0,0-1.47-2A1.3,1.3,0,0,0,312,179Z" style="opacity: 0.1; transform-origin: 313.515px 179.315px;" class="animable"></path></g><g id="eltwvnz22fg"><path d="M311.88,184.51a2,2,0,0,0,1.48,2,1.29,1.29,0,0,0,1.55-1.37,2,2,0,0,0-1.47-2A1.31,1.31,0,0,0,311.88,184.51Z" style="opacity: 0.1; transform-origin: 313.396px 184.826px;" class="animable"></path></g><g id="el6poty72uyrb"><path d="M307.44,172.42a2,2,0,0,0,1.48,2,1.32,1.32,0,0,0,1.56-1.38,2,2,0,0,0-1.48-2A1.32,1.32,0,0,0,307.44,172.42Z" style="opacity: 0.1; transform-origin: 308.96px 172.73px;" class="animable"></path></g><g id="elqug5xv1em5"><path d="M307.31,178a2,2,0,0,0,1.47,2,1.31,1.31,0,0,0,1.56-1.37,2,2,0,0,0-1.48-2A1.3,1.3,0,0,0,307.31,178Z" style="opacity: 0.1; transform-origin: 308.825px 178.315px;" class="animable"></path></g><g id="el0yyw8fguuou"><path d="M307.17,183.52a2,2,0,0,0,1.47,2,1.31,1.31,0,0,0,1.56-1.37,2,2,0,0,0-1.48-2A1.29,1.29,0,0,0,307.17,183.52Z" style="opacity: 0.1; transform-origin: 308.684px 183.834px;" class="animable"></path></g><path d="M317.33,95.94c1.12.33,6.21.56,8.81,5.64,2.47,4.8,1.47,18,1.69,21s3.88,4,4.23,7.43c.3,3-1.94,3.68-2.49,5.73-.42,1.59.81,4.28-1.05,6.44-1.69,2-4,1.12-5.51,1.57s-3,3.61-5.74,4.08-4.73-2.32-6.14-2.53-3.75,3.82-8.26,2.71-5.21-5.19-7-6.26-6.71-.51-8.5-3.22-1.65-5.91-2.43-7.23-2.86-1.46-3.64-4.33,2-4.18,2.72-6.45c.5-1.59-.7-3.31.71-5.62,1.94-3.18,6-1.78,8.14-5,1.69-2.54,6.18-14,13.86-15.83C312.05,92.83,317.33,95.94,317.33,95.94Z" style="fill: rgb(38, 50, 56); transform-origin: 306.625px 120.991px;" id="elaek83h96whf" class="animable"></path><path d="M327.8,121.88a4.25,4.25,0,0,0,1,1.73l1.29,1.52a12.65,12.65,0,0,1,2.18,3.21,4,4,0,0,1-.12,3.54,5.79,5.79,0,0,1-1.21,1.43,7.35,7.35,0,0,0-1.41,1.55,3.46,3.46,0,0,0-.16,2.18c.11.67.25,1.31.33,2a4.75,4.75,0,0,1-.69,3.57,2.68,2.68,0,0,1-1.45,1,5,5,0,0,1-1.89.11c-.65-.06-1.3-.19-2-.28a3.3,3.3,0,0,0-2,.12,3.62,3.62,0,0,1,1.93.07c.65.15,1.29.34,1.95.45a5.29,5.29,0,0,0,2.06,0,3.27,3.27,0,0,0,1.79-1.14,5.1,5.1,0,0,0,.92-4c-.07-.68-.21-1.33-.3-2a2.76,2.76,0,0,1,.11-1.71c.56-1,1.89-1.72,2.55-3a4.43,4.43,0,0,0,0-4.11,12.78,12.78,0,0,0-2.44-3.22l-1.41-1.4A4.68,4.68,0,0,1,327.8,121.88Z" style="fill: rgb(38, 50, 56); transform-origin: 327.428px 133.031px;" id="elb6s4yha7v4j" class="animable"></path><path d="M299,99.71a59.86,59.86,0,0,0-4,5.88c-.66,1-1.29,2-2,2.9a8.54,8.54,0,0,1-1.16,1.23,1.13,1.13,0,0,1-.31.21,1.27,1.27,0,0,1-.35.16c-.27.09-.55.16-.83.23a33.37,33.37,0,0,0-3.46,1,6.14,6.14,0,0,0-3,2.16,3.82,3.82,0,0,0-.66,1.78,5,5,0,0,0,.26,1.83,7.77,7.77,0,0,1,.57,3.46,7.36,7.36,0,0,0-.21-3.55,4.65,4.65,0,0,1-.14-1.69,3.28,3.28,0,0,1,.66-1.49A5.91,5.91,0,0,1,287.1,112c1.09-.39,2.24-.6,3.41-.89.29-.08.59-.17.88-.27a2.56,2.56,0,0,0,.87-.51,8.42,8.42,0,0,0,1.25-1.37,30.48,30.48,0,0,0,2-3l1.74-3.11A32.41,32.41,0,0,1,299,99.71Z" style="fill: rgb(38, 50, 56); transform-origin: 291.113px 110.13px;" id="elvhctmn656n" class="animable"></path><path d="M284,130.34a6.21,6.21,0,0,1,.37,2.47c.05.85.09,1.7.18,2.56a12.71,12.71,0,0,0,.49,2.56,5.59,5.59,0,0,0,1.34,2.34,7.07,7.07,0,0,0,5,1.43c.86,0,1.7-.08,2.54-.09a5.31,5.31,0,0,1,2.46.41,4.89,4.89,0,0,0-2.44-.78c-.86-.07-1.71-.07-2.55-.12-1.65-.09-3.39-.34-4.53-1.4a5,5,0,0,1-1.18-2,15.73,15.73,0,0,1-.6-2.41c-.15-.83-.26-1.67-.38-2.51-.07-.43-.14-.85-.24-1.27A2.5,2.5,0,0,0,284,130.34Z" style="fill: rgb(38, 50, 56); transform-origin: 290.19px 136.18px;" id="elyr9rhzdbc4" class="animable"></path><path d="M298.06,144.6c.08,1.28,4.58,10.28,10.25,11,1.84.23,3.53-9.8,3.53-9.8l.29-.71,4.11-10-10.83-9.91-1.58-1.34s-.95,2.8-2.09,6.3l-.16.5c-.07.19-.14.38-.19.56-.18.52-.36,1.06-.52,1.59s-.26.8-.38,1.23l-.38,1.28A70.19,70.19,0,0,0,298.06,144.6Z" style="fill: rgb(247, 169, 160); transform-origin: 307.15px 139.722px;" id="elfcpkrm88m68" class="animable"></path><path d="M316.24,135.1l-3.94,9.58a23.08,23.08,0,0,1-10.88-13.54l.32-1c1.15-3.49,2.09-6.29,2.09-6.29l1.58,1.32Z" style="fill: rgb(38, 50, 56); transform-origin: 308.83px 134.265px;" id="ele3qmdj5ub9j" class="animable"></path><path d="M332.31,120.86c-1.17,18.88-12.61,20.31-16.68,20-3.69-.23-16.25-1.49-17-20.39S307,96.2,315.43,96.28,333.48,102,332.31,120.86Z" style="fill: rgb(247, 169, 160); transform-origin: 315.497px 118.587px;" id="eltw6fnk4wb89" class="animable"></path><path d="M299.32,120c3,.66,4.62-5.67,4.62-5.67s6.23.87,9.52-7.8a13.9,13.9,0,0,1-3.78,7s11.15.35,17-8.21c0,0-2.49,4.43-4.45,5.86,0,0,4.78-.65,7.54-4.08,0,0,1.2,5.57,2.48,7.24,0,0,2.19-19.29-15.9-19.69,0,0-11.25-.8-16.47,7.48S299.32,120,299.32,120Z" style="fill: rgb(38, 50, 56); transform-origin: 314.869px 107.339px;" id="elzhmee9sn8a" class="animable"></path><path d="M301.51,122.15s-3.21-6.44-6.08-5.38-1.06,10,1.87,11.6a3.21,3.21,0,0,0,4.5-1.07Z" style="fill: rgb(247, 169, 160); transform-origin: 297.892px 122.766px;" id="el7vnattjx25x" class="animable"></path><path d="M296,119.31a0,0,0,0,0,0,.08c2,1.21,2.9,3.4,3.39,5.62a1.77,1.77,0,0,0-2.54-.87.07.07,0,0,0,0,.13,2,2,0,0,1,2,1,9.61,9.61,0,0,1,.76,1.88c.08.21.44.16.4-.07V127C300.53,124.25,299,120,296,119.31Z" style="fill: rgb(38, 50, 56); transform-origin: 298.055px 123.297px;" id="el1wbk82h3kav" class="animable"></path><path d="M299.58,127.84a.94.94,0,0,1-1.06.79.93.93,0,0,1-.79-1,.93.93,0,1,1,1.85.26Z" style="fill: rgb(255, 255, 255); transform-origin: 298.658px 127.731px;" id="elnp60me7r3wj" class="animable"></path><path d="M329.09,116.55a10.28,10.28,0,0,1-1.22-.41,2.06,2.06,0,0,1-1.17-.64.67.67,0,0,1,.09-.81,1.65,1.65,0,0,1,1.65-.2,2.36,2.36,0,0,1,1.41,1A.71.71,0,0,1,329.09,116.55Z" style="fill: rgb(38, 50, 56); transform-origin: 328.278px 115.461px;" id="el05ljifqjcacf" class="animable"></path><path d="M316.82,116.2c.43-.09.81-.25,1.23-.38a2.09,2.09,0,0,0,1.18-.62.66.66,0,0,0-.08-.81,1.66,1.66,0,0,0-1.64-.24,2.4,2.4,0,0,0-1.44,1A.71.71,0,0,0,316.82,116.2Z" style="fill: rgb(38, 50, 56); transform-origin: 317.655px 115.123px;" id="elghre386plp" class="animable"></path><path d="M319,120.22s-.11,0-.11.1c-.07,1.27-.36,2.7-1.54,3,0,0,0,.08,0,.08C318.78,123.34,319.15,121.43,319,120.22Z" style="fill: rgb(38, 50, 56); transform-origin: 318.19px 121.81px;" id="elbkc1ebmhr9" class="animable"></path><path d="M318,118.8c-2-.33-2.54,3.73-.67,4S319.7,119.08,318,118.8Z" style="fill: rgb(38, 50, 56); transform-origin: 317.609px 120.797px;" id="el7upgurfuz2r" class="animable"></path><path d="M317.18,118.91c-.38.19-.78.55-1.21.54s-.82-.49-1.09-.94c0-.05-.07,0-.08,0a1.49,1.49,0,0,0,.91,1.83c.74.2,1.38-.41,1.67-1.17C317.44,119.07,317.34,118.84,317.18,118.91Z" style="fill: rgb(38, 50, 56); transform-origin: 316.067px 119.433px;" id="el7p3hazjjis" class="animable"></path><path d="M326.22,120.63s.09.07.08.12c-.21,1.25-.24,2.72.84,3.29,0,0,0,.08,0,.07C325.76,123.73,325.82,121.78,326.22,120.63Z" style="fill: rgb(38, 50, 56); transform-origin: 326.556px 122.37px;" id="elw7xavgjhl1" class="animable"></path><path d="M327.51,119.47c2.05.12,1.66,4.19-.23,4.08S325.8,119.37,327.51,119.47Z" style="fill: rgb(38, 50, 56); transform-origin: 327.458px 121.51px;" id="el544gbz1pcyb" class="animable"></path><path d="M328.34,119.81c.3.25.58.67,1,.74s.82-.34,1.14-.74c0,0,.06,0,.06,0-.05.78-.39,1.57-1.15,1.65s-1.13-.65-1.24-1.44C328.09,119.92,328.22,119.72,328.34,119.81Z" style="fill: rgb(38, 50, 56); transform-origin: 329.337px 120.627px;" id="elygpf7sdnf5" class="animable"></path><path d="M317.88,130.49c.25.35.48.8.93.92a3.43,3.43,0,0,0,1.39-.08c.05,0,.08,0,.05.07a1.73,1.73,0,0,1-1.71.4,1.35,1.35,0,0,1-.79-1.27A.07.07,0,0,1,317.88,130.49Z" style="fill: rgb(38, 50, 56); transform-origin: 319.006px 131.167px;" id="elk1se4tjrx4p" class="animable"></path><path d="M323.83,126.3s.05,1.91-.05,2.8c0,.08-.23.1-.54.08h0a4.26,4.26,0,0,1-3.92-2.05c-.05-.09.08-.17.15-.11a6.34,6.34,0,0,0,3.72,1.55c.09-.24-.18-3.27,0-3.26a7.33,7.33,0,0,1,2,.69c0-4-.58-7.94-.5-11.91a.12.12,0,0,1,.24,0,64.29,64.29,0,0,1,1.09,12.8C325.92,127.37,324.17,126.5,323.83,126.3Z" style="fill: rgb(38, 50, 56); transform-origin: 322.668px 121.58px;" id="elpqgaky2wgee" class="animable"></path><path d="M322.88,129a4.92,4.92,0,0,1-2.13,1.31,2.35,2.35,0,0,1-1.36-.06c-.94-.36-.87-1.26-.61-2a5.87,5.87,0,0,1,.56-1.12A6.45,6.45,0,0,0,322.88,129Z" style="fill: rgb(38, 50, 56); transform-origin: 320.745px 128.756px;" id="el6wy4p8vtolv" class="animable"></path><path d="M320.75,130.31a2.35,2.35,0,0,1-1.36-.06c-.94-.36-.87-1.26-.61-2A2.31,2.31,0,0,1,320.75,130.31Z" style="fill: rgb(255, 152, 185); transform-origin: 319.68px 129.316px;" id="elp672nkh1lcg" class="animable"></path><path d="M290,143.53a9.37,9.37,0,0,0,1.39,4.79c2.83,4.67,10.43,8.46,18,7.54,4.81-.59,7.78-2.53,9.28-5A35.3,35.3,0,0,1,290,143.53Z" style="fill: rgb(69, 90, 100); transform-origin: 304.335px 149.764px;" id="elrcutucjrne9" class="animable"></path><path d="M283.49,137.28c8.58,14.65,33.54,21.13,49.26,7.91,11.1-9.36,16-28.65,7.64-44.7C328.25,77.28,303.71,79.67,290,91,275.59,102.94,277,126.16,283.49,137.28Zm16.74-37.09c11.07-8.15,30.94-8.64,40.6,7.87A24.72,24.72,0,0,1,334.44,140c-12.74,9.55-32.81,5.06-39.66-5.37C289.59,126.72,288.52,108.81,300.23,100.19Z" style="fill: rgb(0, 255, 136); transform-origin: 311.693px 117.507px;" id="elukbmwlnu55" class="animable"></path><g id="el5posp8z5tqw"><path d="M294.78,134.62c6.85,10.43,26.92,14.92,39.66,5.37a24.72,24.72,0,0,0,6.39-31.93c-9.66-16.51-29.53-16-40.6-7.87C288.52,108.81,289.59,126.72,294.78,134.62Z" style="fill: rgb(69, 90, 100); opacity: 0.1; transform-origin: 317.587px 119.957px;" class="animable"></path></g><g id="elnwxgx0rzq8j"><path d="M294.78,134.62c6.85,10.43,26.92,14.92,39.66,5.37a24.72,24.72,0,0,0,6.39-31.93c-9.66-16.51-29.53-16-40.6-7.87C288.52,108.81,289.59,126.72,294.78,134.62Z" style="fill: rgb(69, 90, 100); opacity: 0.1; transform-origin: 317.587px 119.957px;" class="animable"></path></g><g id="els26tvkm5gla"><g style="opacity: 0.2; transform-origin: 317.602px 119.935px;" class="animable"><path d="M318.59,94.69a183.52,183.52,0,0,1,24.83,31.48,24,24,0,0,0,.31-10.28A187.38,187.38,0,0,0,328.68,97,27.12,27.12,0,0,0,318.59,94.69Z" style="fill: rgb(255, 255, 255); transform-origin: 331.367px 110.43px;" id="el5blcwwenuzk" class="animable"></path><path d="M291.4,125a24.41,24.41,0,0,0,3.38,9.64,22.26,22.26,0,0,0,9,7.49A147.41,147.41,0,0,0,291.4,125Z" style="fill: rgb(255, 255, 255); transform-origin: 297.59px 133.565px;" id="el176xx3wmacn" class="animable"></path><path d="M313.07,95a178.61,178.61,0,0,1,28.47,36.34c.19-.37.36-.74.52-1.12a180.64,180.64,0,0,0-27.77-35.38Z" style="fill: rgb(255, 255, 255); transform-origin: 327.565px 113.09px;" id="elvcbuwgcq4e" class="animable"></path><path d="M291.93,113.05a156.61,156.61,0,0,1,23.9,32.13c.38,0,.76,0,1.15,0A157.71,157.71,0,0,0,292.2,112C292.1,112.36,292,112.7,291.93,113.05Z" style="fill: rgb(255, 255, 255); transform-origin: 304.455px 128.59px;" id="elz2x22w2y0u" class="animable"></path><path d="M291.06,120.09c0,.48,0,.94,0,1.41a152.6,152.6,0,0,1,16,21.95c.45.16.9.31,1.36.44A152.12,152.12,0,0,0,291.06,120.09Z" style="fill: rgb(255, 255, 255); transform-origin: 299.74px 131.99px;" id="el7qhfoj33wbt" class="animable"></path><path d="M295.7,104.75a163.83,163.83,0,0,1,30,39.46,25.62,25.62,0,0,0,3.39-1.17,166.67,166.67,0,0,0-31.22-40.81A22.3,22.3,0,0,0,295.7,104.75Z" style="fill: rgb(255, 255, 255); transform-origin: 312.395px 123.22px;" id="el0b2j53bzyqgw" class="animable"></path></g></g><path d="M274.59,124.59c-1.64-4-1.67-12.28,2.51-16.22,4-3.72,10.79-4.09,13.81,4.35,2.08,5.83.43,12.54-2.79,15.63C283.56,132.72,276.75,129.94,274.59,124.59Z" style="fill: rgb(0, 255, 136); transform-origin: 282.697px 118.184px;" id="elvhf64yg6jii" class="animable"></path><g id="eltb6clb5a6y"><path d="M274.59,124.59c-1.64-4-1.67-12.28,2.51-16.22,4-3.72,10.79-4.09,13.81,4.35,2.08,5.83.43,12.54-2.79,15.63C283.56,132.72,276.75,129.94,274.59,124.59Z" style="opacity: 0.1; transform-origin: 282.697px 118.184px;" class="animable"></path></g><path d="M273.33,123.12c-1.26-3.12-1.28-9.44,1.93-12.47,3-2.86,8.29-3.14,10.61,3.34,1.6,4.48.33,9.64-2.15,12C280.23,129.36,275,127.22,273.33,123.12Z" style="fill: rgb(0, 255, 136); transform-origin: 279.56px 118.189px;" id="eld7cpwgrool" class="animable"></path><path d="M281.36,157.88c4.18,24.86,24,57,30.6,64.24,10.05,11.07,56.18-.8,65.58-2.6,4-.76-8.35-35.75-12.65-35-3.75.64-39,11-40.05,9.76-.85-1-17.89-24-30.11-39.15C284.19,142.06,280.26,151.3,281.36,157.88Z" style="fill: rgb(247, 169, 160); transform-origin: 329.754px 187.653px;" id="elzqp239agvjn" class="animable"></path><path d="M356.59,186.63l6.45-1.71a21.93,21.93,0,0,0,5.85-2.7c7.23-4.17,27.51-9.69,45.82,5,7,5.61,6.14,13-2.18,8.45-5.87-3.2-9.66-5.92-11.86-6.43,0,0,4,9.42.86,14.46a109.86,109.86,0,0,1-9.09,12.59,24.14,24.14,0,0,1-2.51-1.49,12.45,12.45,0,0,1-12.39,4.75l-10.39,2.22Z" style="fill: rgb(69, 90, 100); transform-origin: 388.006px 199.708px;" id="elfjmwzw62hu" class="animable"></path><path d="M376.42,179.35c4.29.84,13.36,2.79,20.22,7,7.62,4.63,21.06,15.62,17.58,21.21-2.55,4.1-8.05.35-8.05.35s4.59,5.71,1.48,8.91c-2.84,2.92-6.92-.23-6.92-.23s2.19,3.94-1.08,6.22c-3.94,2.75-7.89-6-14.28-6.64C383.93,216,376.42,179.35,376.42,179.35Z" style="fill: rgb(69, 90, 100); transform-origin: 395.602px 201.347px;" id="elzi9prnw28k" class="animable"></path><path d="M390.4,193.55c3.91,1.46,11.93,7,15.78,14.15.08.16,0,.31-.1.18a88.05,88.05,0,0,0-15.72-14.26S390.36,193.54,390.4,193.55Z" style="fill: rgb(38, 50, 56); transform-origin: 398.286px 200.739px;" id="eleddtv6s8r9w" class="animable"></path><path d="M386,201.38c3.24,1.61,11.25,7.74,14.9,15.06.08.17,0,.32-.11.18a93.59,93.59,0,0,0-14.84-15.17S385.9,201.36,386,201.38Z" style="fill: rgb(38, 50, 56); transform-origin: 393.435px 209.026px;" id="el37ntrxrvovl" class="animable"></path><path d="M356.59,186.63l10.56,35.11s-2.11,4-11.56,5.82-37,2.31-43.35-3.51-23.92-36-30.05-58.33,6.73-20.24,13.47-10.57,29.21,37.72,29.88,38,16.43-5.74,22.14-6.9S356.59,186.63,356.59,186.63Z" style="fill: rgb(0, 255, 136); transform-origin: 323.864px 188.503px;" id="elswl3779xkae" class="animable"></path><path d="M321.63,188.56c-1.58-1.61-3.06-3.29-4.53-5s-2.89-3.43-4.3-5.17-2.78-3.51-4.11-5.33l-2-2.72c-.64-.93-1.3-1.84-1.9-2.79.79.8,1.53,1.64,2.3,2.46l2.22,2.53c1.48,1.69,2.89,3.43,4.3,5.17s2.79,3.52,4.11,5.34S320.4,186.68,321.63,188.56Z" style="fill: rgb(38, 50, 56); transform-origin: 313.21px 178.055px;" id="el4q294idba6" class="animable"></path><path d="M309,172.73a12.24,12.24,0,0,1-1.09-2.13,23.27,23.27,0,0,1-.77-2.27,4.68,4.68,0,0,1,.74,1,9,9,0,0,1,.53,1.08A8.13,8.13,0,0,1,309,172.73Z" style="fill: rgb(38, 50, 56); transform-origin: 308.07px 170.53px;" id="el5i2mhjw0qw" class="animable"></path><path d="M309.47,220.9c-1.36-1.62-2.61-3.34-3.87-5.05s-2.41-3.5-3.57-5.28c-2.31-3.56-4.43-7.24-6.46-11s-3.86-7.57-5.52-11.49a120.25,120.25,0,0,1-4.41-11.94c.88,1.94,1.62,3.92,2.53,5.83s1.71,3.88,2.64,5.77l2.76,5.71c1,1.88,1.91,3.77,2.94,5.61,1.94,3.76,4.07,7.41,6.22,11S307.13,217.37,309.47,220.9Z" style="fill: rgb(38, 50, 56); transform-origin: 297.555px 198.52px;" id="elb9uowwdm1m" class="animable"></path><path d="M288.35,183.18a11.13,11.13,0,0,1-1.82-1.74,10.6,10.6,0,0,1-1.4-2.09,10.67,10.67,0,0,1,1.81,1.74A10.08,10.08,0,0,1,288.35,183.18Z" style="fill: rgb(38, 50, 56); transform-origin: 286.74px 181.265px;" id="elyml6h2yhrp" class="animable"></path><g id="el76o8fckjl4"><path d="M351.45,190.5c1.42,3.83,2.64,7.75,3.83,11.67s2.36,7.76,3.51,11.64c.66,2.23,1.32,4.46,1.9,6.7,0,.15-.09.18-.14,0-1.39-3.85-2.59-7.78-3.84-11.67s-2.44-7.74-3.61-11.62c-.67-2.23-1.3-4.45-1.86-6.71C351.18,190.34,351.37,190.29,351.45,190.5Z" style="opacity: 0.1; transform-origin: 355.959px 205.498px;" class="animable"></path></g></g><g id="freepik--Stars--inject-102" class="animable" style="transform-origin: 249.717px 244.82px;"><polygon points="381.88 337.25 387.39 338.27 388.62 344.08 389.85 338.27 395.36 337.25 389.87 335.91 388.62 330.43 387.36 335.91 381.88 337.25" style="fill: rgb(199, 199, 199); transform-origin: 388.62px 337.255px;" id="elo9wl3elerik" class="animable"></polygon><polygon points="114.28 321.65 119.78 322.67 121.02 328.47 122.25 322.67 127.75 321.64 122.27 320.3 121.02 314.82 119.76 320.3 114.28 321.65" style="fill: rgb(199, 199, 199); transform-origin: 121.015px 321.645px;" id="eljpxlqtwhi1e" class="animable"></polygon><polygon points="325.61 243.82 331.12 244.84 332.35 250.65 333.58 244.84 339.09 243.82 333.61 242.48 332.35 237 331.1 242.48 325.61 243.82" style="fill: rgb(199, 199, 199); transform-origin: 332.35px 243.825px;" id="elffi5nn5j0l" class="animable"></polygon><polygon points="434.24 303.07 437.32 303.64 438.01 306.88 438.7 303.64 441.77 303.07 438.71 302.32 438.01 299.25 437.31 302.32 434.24 303.07" style="fill: rgb(199, 199, 199); transform-origin: 438.005px 303.065px;" id="el3v5pt3rjyu8" class="animable"></polygon><polygon points="200.6 426.57 203.68 427.14 204.36 430.38 205.05 427.14 208.13 426.57 205.06 425.82 204.36 422.75 203.66 425.82 200.6 426.57" style="fill: rgb(199, 199, 199); transform-origin: 204.365px 426.565px;" id="elk0d8kqokqpp" class="animable"></polygon><polygon points="426.71 156.97 429.79 157.54 430.48 160.79 431.16 157.54 434.24 156.97 431.18 156.22 430.48 153.16 429.77 156.22 426.71 156.97" style="fill: rgb(199, 199, 199); transform-origin: 430.475px 156.975px;" id="eltksfhly1rag" class="animable"></polygon><polygon points="63.52 226.78 66.6 227.35 67.29 230.6 67.98 227.35 71.06 226.78 67.99 226.03 67.29 222.97 66.59 226.03 63.52 226.78" style="fill: rgb(199, 199, 199); transform-origin: 67.29px 226.785px;" id="elf9mxuwc8qmf" class="animable"></polygon><polygon points="80.04 391.98 83.12 392.55 83.81 395.79 84.5 392.55 87.57 391.98 84.51 391.23 83.81 388.16 83.11 391.23 80.04 391.98" style="fill: rgb(199, 199, 199); transform-origin: 83.805px 391.975px;" id="el03xihsqtggpx" class="animable"></polygon><polygon points="414.83 239.19 417.91 239.75 418.6 243 419.28 239.75 422.36 239.18 419.3 238.44 418.6 235.37 417.89 238.44 414.83 239.19" style="fill: rgb(199, 199, 199); transform-origin: 418.595px 239.185px;" id="eljw9tklll3zm" class="animable"></polygon><polygon points="172.92 83.46 176 84.03 176.69 87.27 177.38 84.03 180.46 83.45 177.39 82.7 176.69 79.64 175.99 82.7 172.92 83.46" style="fill: rgb(199, 199, 199); transform-origin: 176.69px 83.455px;" id="el6zj37rrbd03" class="animable"></polygon><polygon points="293.45 332.29 296.53 332.86 297.22 336.1 297.91 332.86 300.99 332.29 297.92 331.54 297.22 328.47 296.52 331.54 293.45 332.29" style="fill: rgb(199, 199, 199); transform-origin: 297.22px 332.285px;" id="elgplxchk2cj" class="animable"></polygon><path d="M193.31,433.59a.89.89,0,0,1,0,1.78A.89.89,0,0,1,193.31,433.59Z" style="fill: rgb(199, 199, 199); transform-origin: 193.31px 434.48px;" id="elrtr8747s7ok" class="animable"></path><path d="M352.52,266.2a.9.9,0,0,1,0,1.79A.9.9,0,0,1,352.52,266.2Z" style="fill: rgb(199, 199, 199); transform-origin: 352.52px 267.095px;" id="elpxb01qhie8p" class="animable"></path><path d="M144,426.89a.9.9,0,0,1,0,1.79A.9.9,0,0,1,144,426.89Z" style="fill: rgb(199, 199, 199); transform-origin: 144px 427.785px;" id="elv5wn8xnfhl" class="animable"></path><path d="M395,277.89a.9.9,0,0,1,0,1.79A.9.9,0,0,1,395,277.89Z" style="fill: rgb(199, 199, 199); transform-origin: 395px 278.785px;" id="elpvzkoq9hkx" class="animable"></path><path d="M215.67,417.54a.63.63,0,0,1,0,1.26A.63.63,0,0,1,215.67,417.54Z" style="fill: rgb(199, 199, 199); transform-origin: 215.67px 418.17px;" id="el5v327i9ez57" class="animable"></path><path d="M89.59,89.71a.63.63,0,0,1,0,1.26A.63.63,0,0,1,89.59,89.71Z" style="fill: rgb(199, 199, 199); transform-origin: 89.59px 90.34px;" id="elngvv8hqvlsk" class="animable"></path><path d="M333.09,292.64a.63.63,0,0,1,0,1.26A.63.63,0,0,1,333.09,292.64Z" style="fill: rgb(199, 199, 199); transform-origin: 333.09px 293.27px;" id="el2oueoky8ajx" class="animable"></path><path d="M311.69,281.16a1.72,1.72,0,0,1,0,3.43A1.72,1.72,0,0,1,311.69,281.16Z" style="fill: rgb(199, 199, 199); transform-origin: 311.69px 282.875px;" id="el6ya9conq0g9" class="animable"></path><polygon points="186.4 147.26 191.91 148.28 193.14 154.08 194.37 148.28 199.88 147.25 194.39 145.91 193.14 140.43 191.88 145.91 186.4 147.26" style="fill: rgb(199, 199, 199); transform-origin: 193.14px 147.255px;" id="elaty532x8is" class="animable"></polygon><polygon points="245.11 58.08 248.19 58.65 248.88 61.9 249.57 58.65 252.65 58.08 249.58 57.33 248.88 54.27 248.18 57.33 245.11 58.08" style="fill: rgb(199, 199, 199); transform-origin: 248.88px 58.085px;" id="el6opbwq03qcq" class="animable"></polygon><path d="M58.47,141.39a.9.9,0,0,1,0,1.79A.9.9,0,0,1,58.47,141.39Z" style="fill: rgb(199, 199, 199); transform-origin: 58.47px 142.285px;" id="el8l32h1dmuj7" class="animable"></path><path d="M72.49,378.09a.89.89,0,0,1,0,1.78A.89.89,0,0,1,72.49,378.09Z" style="fill: rgb(199, 199, 199); transform-origin: 72.49px 378.98px;" id="elxoxd60t62i" class="animable"></path><path d="M94,216.21A.89.89,0,0,1,94,218,.89.89,0,0,1,94,216.21Z" style="fill: rgb(199, 199, 199); transform-origin: 94px 217.105px;" id="elpmwz4q5yfut" class="animable"></path><path d="M129.34,335.54a.63.63,0,0,1,0,1.26A.63.63,0,0,1,129.34,335.54Z" style="fill: rgb(199, 199, 199); transform-origin: 129.34px 336.17px;" id="el65r8mxqpelj" class="animable"></path><path d="M262.52,416.47a.63.63,0,0,1,0,1.26A.63.63,0,0,1,262.52,416.47Z" style="fill: rgb(199, 199, 199); transform-origin: 262.52px 417.1px;" id="elqtr5p4u4h1" class="animable"></path><path d="M356.29,127.62a.63.63,0,0,1,0,1.26A.63.63,0,0,1,356.29,127.62Z" style="fill: rgb(199, 199, 199); transform-origin: 356.29px 128.25px;" id="elplxz243nt4o" class="animable"></path><path d="M242.23,89a.63.63,0,0,1,0,1.26A.63.63,0,0,1,242.23,89Z" style="fill: rgb(199, 199, 199); transform-origin: 242.23px 89.63px;" id="elbe8i4gt0ilm" class="animable"></path><path d="M204.37,313.11a1.71,1.71,0,0,1,0,3.42A1.71,1.71,0,0,1,204.37,313.11Z" style="fill: rgb(199, 199, 199); transform-origin: 204.37px 314.82px;" id="elz4vlqcn92x" class="animable"></path><path d="M429.72,183.84a1.71,1.71,0,0,1,0,3.42A1.71,1.71,0,0,1,429.72,183.84Z" style="fill: rgb(199, 199, 199); transform-origin: 429.72px 185.55px;" id="elpphdfeamus" class="animable"></path><path d="M79.6,333.83a1.71,1.71,0,0,1,0,3.42A1.71,1.71,0,0,1,79.6,333.83Z" style="fill: rgb(199, 199, 199); transform-origin: 79.6px 335.54px;" id="elzqiqok0viwl" class="animable"></path><polygon points="184 174.82 187.08 175.39 187.77 178.64 188.45 175.39 191.53 174.82 188.47 174.07 187.77 171.01 187.06 174.07 184 174.82" style="fill: rgb(199, 199, 199); transform-origin: 187.765px 174.825px;" id="elavp7ri9ima" class="animable"></polygon><polygon points="288.73 423.25 291.81 423.82 292.5 427.07 293.18 423.82 296.26 423.25 293.2 422.5 292.5 419.44 291.8 422.5 288.73 423.25" style="fill: rgb(199, 199, 199); transform-origin: 292.495px 423.255px;" id="el1zlwtj5txka" class="animable"></polygon><path d="M302.37,383.27a.89.89,0,0,1,0,1.78A.89.89,0,0,1,302.37,383.27Z" style="fill: rgb(199, 199, 199); transform-origin: 302.37px 384.16px;" id="el1ys4iviqy37j" class="animable"></path><path d="M337.15,359.53a.89.89,0,0,1,0,1.78A.89.89,0,0,1,337.15,359.53Z" style="fill: rgb(199, 199, 199); transform-origin: 337.15px 360.42px;" id="elnbbweid9y7n" class="animable"></path><polygon points="227.09 400.52 230.17 401.09 230.86 404.33 231.55 401.09 234.63 400.51 231.56 399.77 230.86 396.7 230.16 399.77 227.09 400.52" style="fill: rgb(199, 199, 199); transform-origin: 230.86px 400.515px;" id="el6l1rluckn22" class="animable"></polygon><path d="M353.83,113.07a.9.9,0,0,1,0,1.79A.9.9,0,0,1,353.83,113.07Z" style="fill: rgb(199, 199, 199); transform-origin: 353.83px 113.965px;" id="el96ddve1q9s" class="animable"></path><path d="M375.3,362.34a.64.64,0,0,1,0,1.27A.64.64,0,0,1,375.3,362.34Z" style="fill: rgb(199, 199, 199); transform-origin: 375.3px 362.975px;" id="elzkpykxrgs2o" class="animable"></path><polygon points="106.65 255 109.73 255.57 110.42 258.82 111.1 255.57 114.18 255 111.12 254.25 110.42 251.19 109.72 254.25 106.65 255" style="fill: rgb(199, 199, 199); transform-origin: 110.415px 255.005px;" id="elnfj38efs42c" class="animable"></polygon><path d="M71.06,304.12a.89.89,0,0,1,0,1.78A.89.89,0,0,1,71.06,304.12Z" style="fill: rgb(199, 199, 199); transform-origin: 71.06px 305.01px;" id="elu9l1zjwqhlk" class="animable"></path><path d="M194.18,238.39a.89.89,0,0,1,0,1.78A.89.89,0,0,1,194.18,238.39Z" style="fill: rgb(199, 199, 199); transform-origin: 194.18px 239.28px;" id="el0bb1m8o8pf5m" class="animable"></path><path d="M89.59,148.22a.63.63,0,0,1,0,1.26A.63.63,0,0,1,89.59,148.22Z" style="fill: rgb(199, 199, 199); transform-origin: 89.59px 148.85px;" id="elvirecqsuxnd" class="animable"></path><path d="M81.51,142.41a1.72,1.72,0,0,1,0,3.43A1.72,1.72,0,0,1,81.51,142.41Z" style="fill: rgb(199, 199, 199); transform-origin: 81.51px 144.125px;" id="ellao8k5jde7a" class="animable"></path><path d="M372.9,222a1.71,1.71,0,0,1,0,3.42A1.71,1.71,0,0,1,372.9,222Z" style="fill: rgb(199, 199, 199); transform-origin: 372.9px 223.71px;" id="elvj4156aejtr" class="animable"></path></g><defs>     <filter id="active" height="200%">         <feMorphology in="SourceAlpha" result="DILATED" operator="dilate" radius="2"></feMorphology>                <feFlood flood-color="#32DFEC" flood-opacity="1" result="PINK"></feFlood>        <feComposite in="PINK" in2="DILATED" operator="in" result="OUTLINE"></feComposite>        <feMerge>            <feMergeNode in="OUTLINE"></feMergeNode>            <feMergeNode in="SourceGraphic"></feMergeNode>        </feMerge>    </filter>    <filter id="hover" height="200%">        <feMorphology in="SourceAlpha" result="DILATED" operator="dilate" radius="2"></feMorphology>                <feFlood flood-color="#ff0000" flood-opacity="0.5" result="PINK"></feFlood>        <feComposite in="PINK" in2="DILATED" operator="in" result="OUTLINE"></feComposite>        <feMerge>            <feMergeNode in="OUTLINE"></feMergeNode>            <feMergeNode in="SourceGraphic"></feMergeNode>        </feMerge>            <feColorMatrix type="matrix" values="0   0   0   0   0                0   1   0   0   0                0   0   0   0   0                0   0   0   1   0 "></feColorMatrix>    </filter></defs></svg>